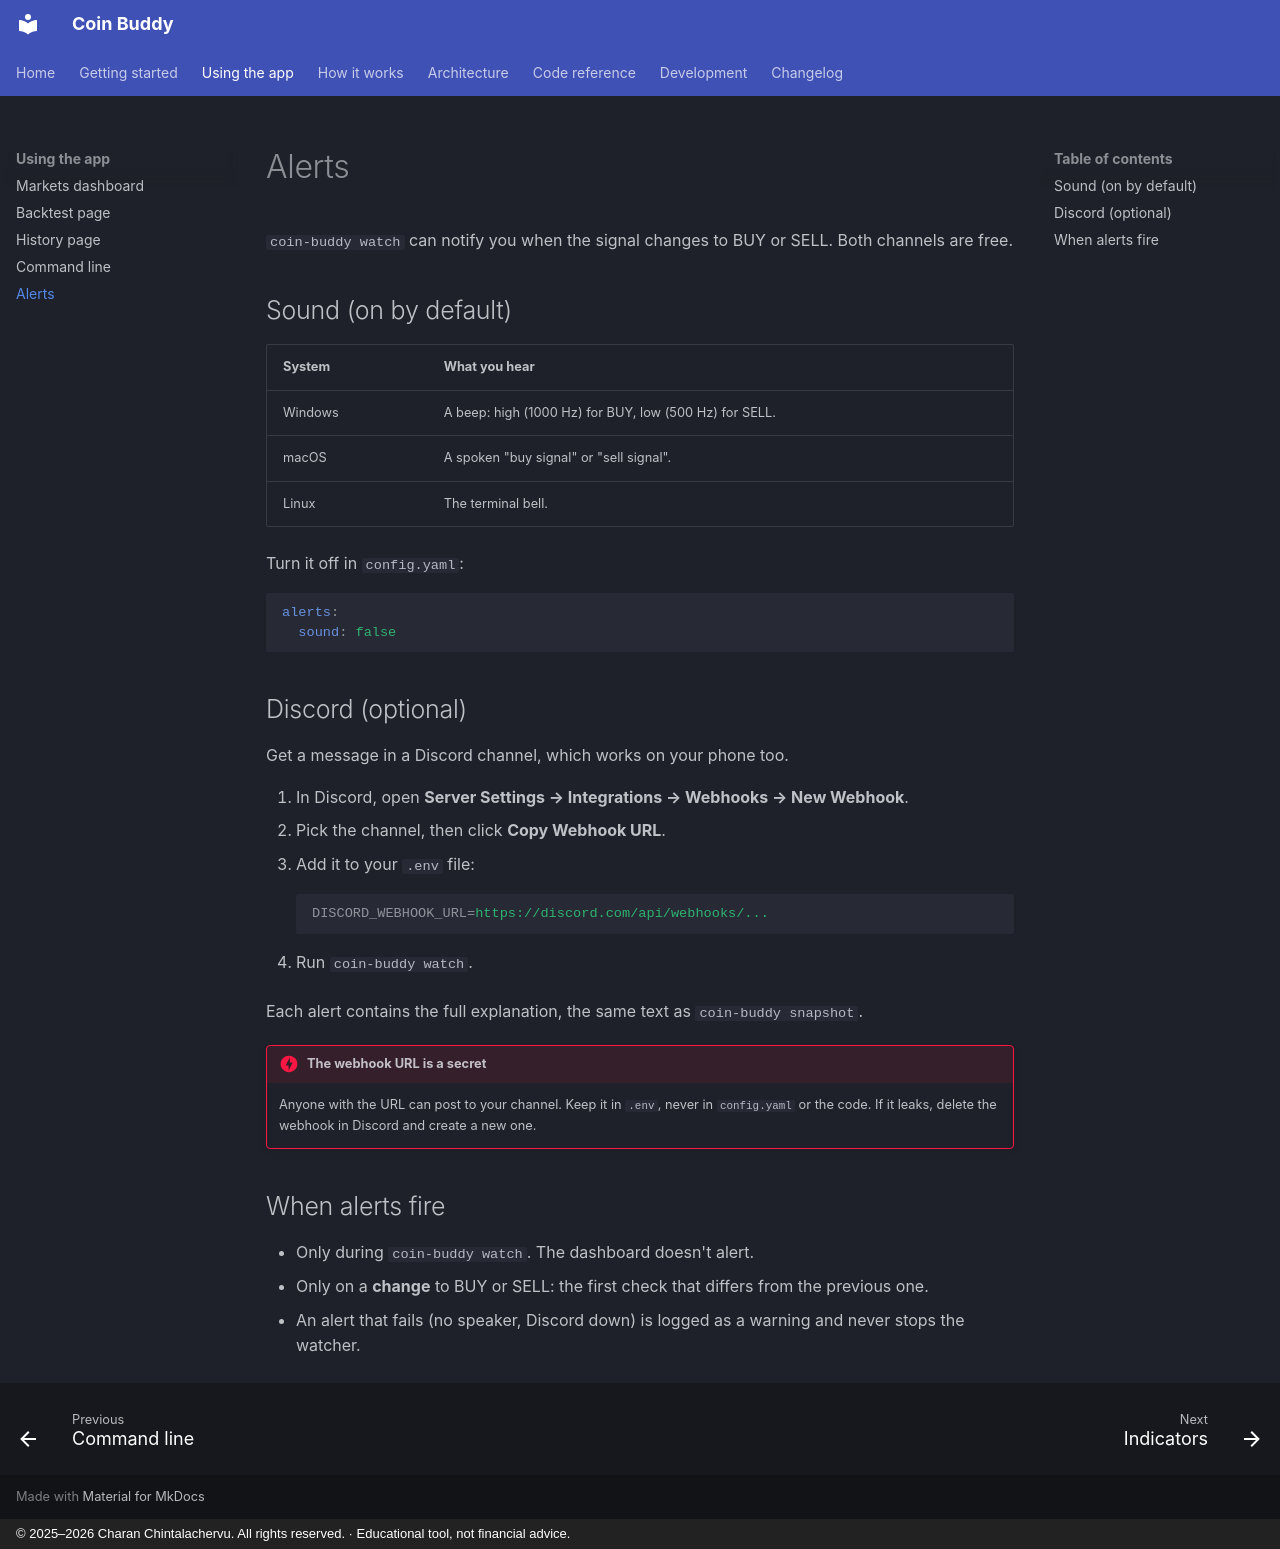

repository: CharanChintalachervu/CoinBuddy · page: user-guide/alerts/index.html · generator: mkdocs · copyright: © 2025–2026 Charan Chintalachervu. All rights reserved. · Educational tool, not financial advice.

# Alerts

`coin-buddy watch` can notify you when the signal changes to BUY or SELL. Both channels are free.

## Sound (on by default)

| System | What you hear |
|---|---|
| Windows | A beep: high (1000 Hz) for BUY, low (500 Hz) for SELL. |
| macOS | A spoken "buy signal" or "sell signal". |
| Linux | The terminal bell. |

Turn it off in `config.yaml`:

```yaml
alerts:
  sound: false
```

## Discord (optional)

Get a message in a Discord channel, which works on your phone too.

1. In Discord, open **Server Settings → Integrations → Webhooks → New Webhook**.
2. Pick the channel, then click **Copy Webhook URL**.
3. Add it to your `.env` file:

    ```ini
    DISCORD_WEBHOOK_URL=https://discord.com/api/webhooks/...
    ```

4. Run `coin-buddy watch`.

Each alert contains the full explanation, the same text as `coin-buddy snapshot`.

!!! danger "The webhook URL is a secret"
    Anyone with the URL can post to your channel. Keep it in `.env`, never in `config.yaml` or the code. If it leaks, delete the webhook in Discord and create a new one.

## When alerts fire

- Only during `coin-buddy watch`. The dashboard doesn't alert.
- Only on a **change** to BUY or SELL: the first check that differs from the previous one.
- An alert that fails (no speaker, Discord down) is logged as a warning and never stops the watcher.
